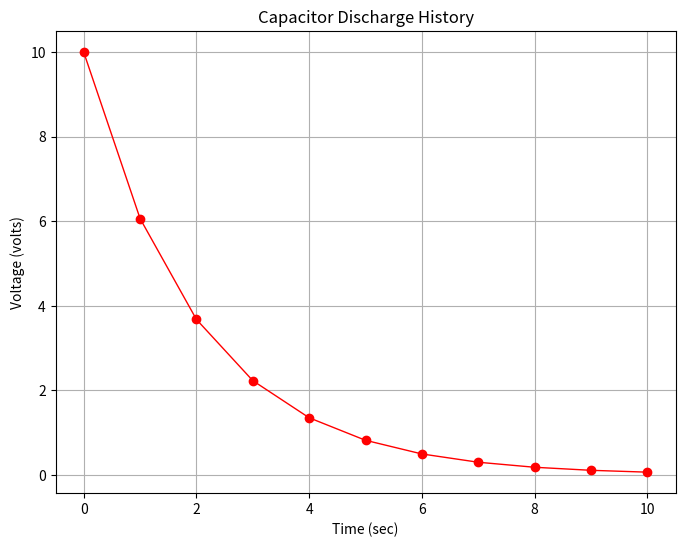
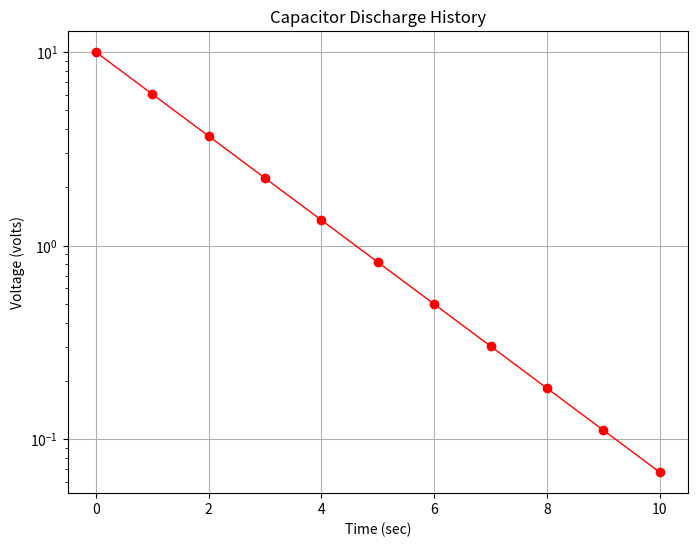

Write Python code to recreate these figures, in order.
#!/usr/bin/env python
# coding: utf-8

# # Logarithmic Charts
# 
# ```{figure} logscale-7-1.png
# ---
# width: 400px
# name: logscale-7-1
# ---
# Comparison of arithmetic and logarithmic scales
# ```
# 
# ## Semi-Log Charts
# 
# A graph in which the y-axis (the ordinate) has a logarithmic scale and the x-axis (the abcissa) has an arithmetic scale is called a semi-log graph.  The orientation can be reversed (x-axis log scale, y-axis arithmetic scale) and it is still called a semi-log graph.  Semi-log graphs are used in many diverse fields including engineering, chemistry, physics, biology, and economics. 
# 
# Consider a capacitor whose discharge history is given by
# 
# $V(t) = 10.0~e^{-0.5~t}$
# 
# over the interval of 0 to 10 seconds.
# 
# {numref}`semilog-7-1` is a plot of the capacitor voltage versus time (with markers at some computation points). Observe there is distinct curvature in the plot. 
# 
# ```{figure} semilog-7-1.png
# ---
# width: 400px
# name: semilog-7-1
# ---
# An arithmetic plot of capacitor discharge voltage history
# ```
# 
# However if we plot with the y-axis (voltage) on a logarithmic scale we obtain {numref}`semilog-7-2` which displays as a straight line on the plot.
# 
# ```{figure} semilog-7-2.png
# ---
# width: 400px
# name: semilog-7-2
# ---
# A semi-log plot of capacitor discharge voltage history
# ```
# 
# :::{note}
# The data in the two plots are identical, only how the scales were rendered is different.  We would also have found a straight line in arithmetic space if we plotted log(y) versus x on the arithmetic scale.
# :::
# 
# Semi-log plots are used for two primary reasons:
# 
# 1. The range of the y-values is large, spanning several orders of magnitude (powers of 10); for example in {numref}`semilog-7-2` the y-axis ranges a bit beyond $10^{-1}$ to $10^{+1}$ (and is thus called a 3-cycle semi-log graph).
# 2. Exponential phenomenoa appear as straight lines when plotted on a semi-log graph.  Many natural and engineered phenomenoa are well modeled by this relationship.  Thus if data plot as a roughly straight line on a semi-log plot, that itself is convinging evidence that an exponential-type data model will be a good choice to examine as a prediction engine for the process.
# 
# To learn why the capacitor discharge history plots as a straight line consider the meaning of the logarithmic scale. 
# 
# 1. If we start with our data model:  $V(t) = 10.0~e^{-0.5~t}$<br>
# 2. Then take the log of the equation:  $log(V(t)) = log(10.0~e^{-0.5~t})$<br>
# 3. Then apply rules of exponents and logarithms:  $log(V(t)) = log(10.0)+log(e^{-0.5~t})$<br>
# 4. Again:  $log(V(t)) = log(10.0)-0.5~t*log(e)$<br>
# 5. Evaluate the $log(e)$ and replace with the resulting constant:  $log(V(t)) = 1-0.5*0.434*t$<br>
# 6. Perform remaining arithmetic:  $log(V(t)) = 1-0.2171*t$<br>
# 
# We now have the equation of the logarithm of voltage in terms of time and some constants. 

# ### Example 7-6
# 
# The example below generates the two figures above.  First figure {numref}`semilog-7-1`.  Define a function that evaluates $V(t) = 10.0~e^{-0.5~t}$ then execute the cell to prototype the function.

# In[1]:


def func(t):
    import math
    func = 10.0*math.exp(-0.5*t)
    return(func)


# Now import our plotting tools (if we have already done so we can skip this step).

# In[2]:


# import the package
from matplotlib import pyplot as plt


# Now define a list of x-axis values to plot, and create a corresponding list of y-values using the function.

# In[3]:


# Create two lists; time  and speed.
time = [0,1.0,2.0,3.0,4.0,5.0,6.0,7.0,8.0,9.0,10.0]
voltage = []
for i in range(len(time)):  # populate the lists using the function
    voltage.append(func(time[i]))
    


# Now we make the plot as in other examples, changing the labels and title.

# In[4]:


# Create a line chart of voltage on y axis and time on x axis
mydata = plt.figure(figsize = (8,6)) # build a drawing canvass from figure class; aspect ratio 4x3
plt.plot(time, voltage, c='red', marker='o',linewidth=1) # basic line plot
plt.xlabel('Time (sec)') # label the x-axis
plt.ylabel('Voltage (volts)') # label the y-axis, notice the LaTex markup
#plt.legend(['series1','series2...']) # legend for each series
plt.title('Capacitor Discharge History') # make a plot title
plt.grid() # display a grid
plt.show() # display the plot


# Now to construct figure {numref}`semilog-7-2`.  We literally add a single instruction in the plotting routine to instruct the plotting package to render the y-axis on a logarithmic scale.

# In[5]:


# Create a line chart of voltage on y axis and time on x axis
mydata = plt.figure(figsize = (8,6)) # build a drawing canvass from figure class; aspect ratio 4x3
plt.plot(time, voltage, c='red', marker='o',linewidth=1) # basic line plot
plt.yscale('log') # set y-axis to display a logarithmic scale #################
plt.xlabel('Time (sec)') # label the x-axis
plt.ylabel('Voltage (volts)') # label the y-axis, notice the LaTex markup
#plt.legend(['series1','series2...']) # legend for each series
plt.title('Capacitor Discharge History') # make a plot title
plt.grid() # display a grid
plt.show() # display the plot


# The chart itself can be used to infer the underlying equation.  Notice the model is of the form (structure) 
# 
# $\text{ordinate}=\text{constant}+\text{slope}\cdot\text{abscissa}$
# 
# or 
# 
# $log~y =\beta_0+\beta_1 \cdot x$
# 
# In the present example $\beta_0 = 1$ which inverse mapped back to arithmetic space is $10^{\beta_0} = 10$  The slope $\beta_1= \frac{log(y_2)-log(y_1)}{x_2-x_1} = \frac{y_2/y_1}{x_2-x_1}$  Using the values at x=0 and x=9.2 for $x_1$ and $x_2$ and the corresponding y values the slope is about $-0.2174$  Knowing that our model should be in base $e$ logs, we divide by the constant 0.434 (or multiply by 2.303) to obtain 0.5006 so the inverse transformation is
# 
# $y = 10^{\beta_0}*e^{\beta_1 * 2.303 *t} = 10*e^{0.5006~t}$  which is darn close to the generating model.

# In[6]:


import math
(math.log10(0.1)-math.log10(10))/(9.2-0)


# ## Log-Log Charts
# words

# 

# In[7]:


10**(1-0.2171*2)


# In[ ]:




